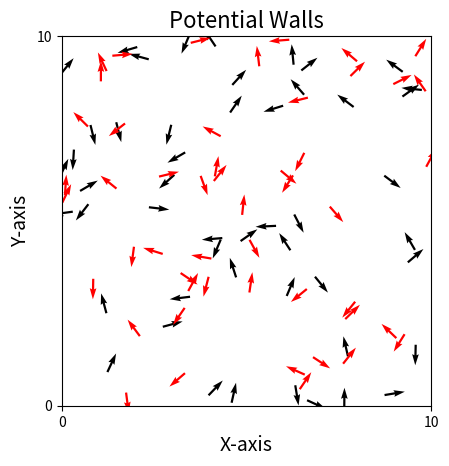

Here is the Python script that generated this plot:
'''
####### With LOS ######
import numpy as np
import matplotlib.pyplot as plt
from matplotlib.animation import FuncAnimation
import scipy.spatial
import scipy.constants


N=100  #Number of agents
D=10  #Size of domain
T=1000   #Total number of time steps (frames) in simulation
stepsize=0.2 #seconds      #change in time between calculation of position and angle
eta=0.15   #Random noise added to angles
v0=0.3   # 0.3m/s     #Starting velocity
R=1    #Interaction radius
scale = 3
force_scale = 0.01
fake_wall = 1
epsilon = 1e-6
v_SD = 0.03     # 0.03m/s
direction_SD = np.pi/72
#turning_rate_attraction = (np.pi/2)/80
#turning_rate = (np.pi/2)/2 #pi/2 rad/s
turning_rate = (np.pi/2)/5 #pi/2 rad/s
repulsion_range_s = 0.3   #meters  for small fish
repulsion_range_l = 0.6   #m  for large fish
attraction_range = 5    #m  
aligning_range_s = 1      #m  for small fish
aligning_range_l = 2      #m  for large fish
eccentricity_s = 2
eccentricity_l = 4
repel_LOS = np.deg2rad(60)
attract_LOS = np.deg2rad(300)
repel_scalefactor_s = 1
repel_scalefactor_l = 2
align_scalefactor = 1
attract_scalefactor = 1

np.random.seed(12)

pos = np.random.uniform(0, D, size=(N, 2))
angle = np.random.uniform(0, 2*np.pi, size=N)


def wall_force_vector(position, angle):
                         # x and y direction of the boid
    direction = np.array([np.cos(angle), np.sin(angle)])  
    Force = np.zeros(2)     # setting array for force due to walls

    # distance to walls
    dist_left = position[0]         # x = 0
    dist_right = D - position[0]    # x = D
    dist_bot = position[1]          # y = 0
    dist_top = D - position[1]      # y = D

    # normal vectors pointing away from each wall, alongside the boids respective distance to that wall
    normals = [
        (np.array([1.0, 0.0]), dist_left),       
        (np.array([-1.0, 0.0]), dist_right),    
        (np.array([0.0, 1.0]), dist_bot),        
        (np.array([0.0, -1.0]), dist_top)        
    ]

    # calculate force due to wall, and update 'Force', with the force and its direction using the normal vectors
    for norm_vec, dist in normals:
        if dist < fake_wall:
            mag = 1.0 / ((dist + epsilon)**scale)
            Force += mag * norm_vec   

    # changes the force from the wall, to a force that changes the direction of the boid, not the position
    torque = direction[0]*Force[1] - direction[1]*Force[0]

    return torque


def speed():
    global v0
    vel0 = np.full(shape=N, fill_value=v0)
    return np.random.normal(vel0, scale=v_SD)


def update():

    global pos
    global angle

    Meandirection = angle
    noise = np.random.uniform(-eta/2, eta/2, size=(N))
    total_wall_torque = np.zeros(N)
    repel_angle = np.zeros(N)
    repel_torque = np.zeros(N)
    align_angle = np.zeros(N)
    align_torque = np.zeros(N)
    attract_angle = np.zeros(N)
    attract_torque = np.zeros(N)
    direction_difference = np.zeros(N)
    #repel_mask_LOS = np.zeros((N, N))
    #align_mask_LOS = np.zeros((N, N))
    #attract_mask_LOS = np.zeros((N, N))
    direction_i = np.zeros((N, 2))
    dots = np.zeros((N, N))
    angle_difference = np.zeros((N, N))
    angle_difference2 = np.zeros((N, N))
    vector = np.zeros((N, N, 2))
    vector_norm = np.zeros(N)
    direction_vectors = np.zeros((N, N, 2))
    repel_weight = np.zeros(N)
    align_weight = np.zeros(N)
    attract_weight = np.zeros(N)
    

    DistanceMatrix = scipy.spatial.distance.pdist(pos)  #Scipy function to calculate distance between two agents
    DistanceMatrix = scipy.spatial.distance.squareform(DistanceMatrix)   #matrix of form [i, j] => distance between agents i and j
        #returns the distance of each agent to all other agents, the array is of size [N, N]

    for i in range(N):

        #Distance_Mask = DistanceMatrix <= R #Gives array of True/False, if distance less than R, this returns True
        
        #Vector of boid i to all others (change in x and y)
        vector[i] = pos - pos[i]
        
        #Direction of i
        direction_i[i] = np.array([np.cos(angle[i]), np.sin(angle[i])])
        
        #size of vector from boid i to each other boid
        #vector_norm[i] = np.linalg.norm(vector[i])
        #direction_vectors[i] = vector[i] / vector_norm[i]

        #corrected version
        vector_norm[i] = np.linalg.norm(vector[i], axis=1)
        direction_vectors[i] = vector[i] / (vector_norm[i][:,None] + 1e-9)

        
        #values from 0 to 1 (rate of full turn needed for boid to align with another) = dots
        dots[i] = np.sum(direction_vectors[i] * direction_i[i], axis=1)
        dots[i] = np.clip(dots[i], -1, 1)   #incase gives value above/below 1 or -1 (if above/below set equal to 1 or -1)
        angle_difference[i] = np.arccos(dots[i])      #used for LOS angles
        angle_difference2[i] = np.arctan(dots[i])     #used for attract angle
        
        repel_mask_distance_s = DistanceMatrix <= repulsion_range_s
        align_mask_distance_s = np.logical_and(DistanceMatrix <= aligning_range_s, DistanceMatrix > repulsion_range_s) 
        attract_mask_distance_s = np.logical_and(DistanceMatrix <= attraction_range, DistanceMatrix > aligning_range_s)

        repel_mask_LOS = angle_difference <= repel_LOS/2
        align_mask_LOS = np.logical_and(angle_difference > repel_LOS/2, angle_difference <= np.deg2rad(90) + repel_LOS/2)
        attract_mask_LOS = angle_difference <= attract_LOS/2


        repel_mask_s = np.logical_and(repel_mask_distance_s, repel_mask_LOS)
        align_mask_s = np.logical_and(align_mask_distance_s, align_mask_LOS)
        attract_mask_s = np.logical_and(attract_mask_distance_s, attract_mask_LOS)

        #Change mask values to True for when DistanceMatrix value is the distance of an agent to itself
        #for j in range (N):
        #    repel_mask_s[:, j][j] = True
        #    align_mask_s[:, j][j] = True
        #    attract_mask_s[:, j][j] = True


        ##### repulsion #####
        repel_angle[i] = np.sum((angle_difference[repel_mask_s[i]]))

        if np.sum(repel_mask_s[i]) > 0:
            if repel_angle[i] >= np.pi/2:
                repel_torque[i] = -turning_rate
            if repel_angle[i] < np.pi/2:
                repel_torque[i] = turning_rate
        else: 
            repel_torque[i] = 0

        
        repel_weight[i] = np.sum((0.05*repel_scalefactor_s)/DistanceMatrix[repel_mask_s[i]])

        repel_torque[i] *= repel_weight[i]


        ##### alignment #####
        if np.sum(align_mask_s[i]) > 0:
            direction_difference = (angle - angle[i])
            align_angle[i] = np.mean(direction_difference[align_mask_s[i]])
            align_torque[i] = turning_rate * align_angle[i]     #times by 0.7 or less if they still spin about
        else:
            align_torque[i] = 0

        
        align_weight[i] = np.sum(align_scalefactor * np.exp(-(DistanceMatrix[align_mask_s[i]] - 0.5 * (aligning_range_s + repulsion_range_s)/(aligning_range_s - repulsion_range_s))**2))

        align_torque[i] *= align_weight[i]

        
        ##### attraction #####
        if np.sum(attract_mask_distance_s[i]) > 0:
            angle_difference2 = (angle_difference2)
            attract_angle[i] = np.mean(angle_difference2[attract_mask_distance_s[i]])
            attract_torque[i] = turning_rate * attract_angle[i]
        else:
            attract_torque[i] = 0

        
        attract_weight[i] = np.sum(0.2 * attract_scalefactor * np.exp(-(DistanceMatrix[attract_mask_s[i]] - 0.5 * (attraction_range + aligning_range_s)/(attraction_range - aligning_range_s))**2))

        attract_torque[i] *= attract_weight[i]

        #attract_torque[i] = np.mean(attract_torque)

            
        Meandirection[i] += repel_torque[i] 
        Meandirection[i] += align_torque[i] 
        Meandirection[i] += attract_torque[i]

        #Meandirection[i] += (align_torque[i])# + attract_torque[i])
    

        #total_wall_torque[i] = wall_force_vector(pos[i], Meandirection[i])
    
    #Meandirection = Meandirection + total_wall_torque * force_scale

    update_angle = np.random.normal(Meandirection, direction_SD)

    cos = np.cos(update_angle)
    sin = np.sin(update_angle)

    vx = cos * v0 * stepsize
    vy = sin * v0 * stepsize

    #Updating the position of the agents
    pos[:, 0] += vx
    pos[:, 1] += vy

    angle = update_angle

    pos = np.mod(pos, D)

    return pos, cos, sin, DistanceMatrix, repel_mask_LOS[:, 1], DistanceMatrix[repel_mask_s[:, 0]], repel_weight, repel_torque, direction_difference

#print((update()[3]))
#print((update()[4]))
#print((update()[5]))
#print((update()[6]))
#print((update()[7]))
print((update()[8]))





fig, ax = plt.subplots()
ax.set_xlim([0, D])
ax.set_ylim([0, D])
animated_plot_quiver = ax.quiver(pos[:, 0], pos[:, 1], np.cos(angle), np.sin(angle), clim=[-np.pi, np.pi], pivot='mid')


plt.rcParams["font.family"] = "Times New Roman"
plt.title(f'Potential Walls', fontsize=16)
plt.xlabel('X-axis', fontsize=14)
plt.ylabel('Y-axis', fontsize=14)
plt.setp(ax.get_xticklabels(), visible='False')
plt.setp(ax.get_yticklabels(), visible='False')
plt.locator_params(axis='y', nbins=1)
plt.locator_params(axis='x', nbins=1)
ax.set_aspect('equal', adjustable='box')


def Animate_quiver(frame):
    pos, cos, sin, k, d, l, j, o, p = update()
    animated_plot_quiver.set_offsets(pos)
    animated_plot_quiver.set_UVC(cos, sin)
    #print(d)
    return (animated_plot_quiver,)


anim = FuncAnimation(fig = fig, func = Animate_quiver, interval = 1, frames = T, blit = False, repeat=False)

#anim.save(f"Hemelrijk, with weights.gif", dpi=400)
#plt.savefig("2DVicsekAnimation.png", dpi=400)
plt.show()
'''





########## altered ##########


####### With LOS ######
import numpy as np
import matplotlib.pyplot as plt
from matplotlib.animation import FuncAnimation
import scipy.spatial
import scipy.constants


N=100  #Number of agents
D=10  #Size of domain
T=1000   #Total number of time steps (frames) in simulation
stepsize=0.2 #seconds      #change in time between calculation of position and angle
eta=0.15   #Random noise added to angles
v0=0.3   # 0.3m/s     #Starting velocity
R=1    #Interaction radius
scale = 3
force_scale = 0.01
fake_wall = 1
epsilon = 1e-6
v_SD = 0.03     # 0.03m/s
direction_SD = np.pi/72
#turning_rate_attraction = (np.pi/2)/80
#turning_rate = (np.pi/2)/2 #pi/2 rad/s
turning_rate = (np.pi/2) #pi/2 rad/s
repulsion_range_s = 0.3   #meters  for small fish
repulsion_range_l = 0.6   #m  for large fish
attraction_range = 5      #m  
aligning_range_s = 1      #m  for small fish
aligning_range_l = 2      #m  for large fish
eccentricity_s = 2
eccentricity_l = 4
repel_LOS = np.deg2rad(60)
attract_LOS = np.deg2rad(300)
repel_scalefactor_s = 1
repel_scalefactor_l = 2
align_scalefactor = 1
attract_scalefactor = 1
active_sort_repel = 2
active_sort_align = 2
active_sort_attract = 2
risk_avoidance = 20#np.random.uniform(0, 40, size=N)

np.random.seed(12)

pos = np.random.uniform(0, D, size=(N, 2))
angle = np.random.uniform(0, 2*np.pi, size=N)

size_s = np.zeros(50)
size_l = np.ones(50)
size = np.concatenate((size_s, size_l))



def wall_force_vector(position, angle):
                         # x and y direction of the boid
    direction = np.array([np.cos(angle), np.sin(angle)])  
    Force = np.zeros(2)     # setting array for force due to walls

    # distance to walls
    dist_left = position[0]         # x = 0
    dist_right = D - position[0]    # x = D
    dist_bot = position[1]          # y = 0
    dist_top = D - position[1]      # y = D

    # normal vectors pointing away from each wall, alongside the boids respective distance to that wall
    normals = [
        (np.array([1.0, 0.0]), dist_left),       
        (np.array([-1.0, 0.0]), dist_right),    
        (np.array([0.0, 1.0]), dist_bot),        
        (np.array([0.0, -1.0]), dist_top)        
    ]

    # calculate force due to wall, and update 'Force', with the force and its direction using the normal vectors
    for norm_vec, dist in normals:
        if dist < fake_wall:
            mag = 1.0 / ((dist + epsilon)**scale)
            Force += mag * norm_vec   

    # changes the force from the wall, to a force that changes the direction of the boid, not the position
    torque = direction[0]*Force[1] - direction[1]*Force[0]

    return torque


def speed():
    global v0
    vel0 = np.full(shape=N, fill_value=v0)
    return np.random.normal(vel0, scale=v_SD)



def angle_wrap(a):
    #angles between -pi and pi
    return (a + np.pi) % (2 * np.pi) - np.pi

def angular_difference_signed(target, source):
    """Signed smallest angle target - source in [-pi, pi]."""
    return angle_wrap(target - source)


def repel(bearing, distance_array, scale_factor):

    signs = np.sign(bearing)

    signs[signs == 0] = np.random.choice([-1, 1], size=(signs == 0).sum())

    repel_weight = ((0.05*scale_factor)/distance_array)

    repel_rotate = (-turning_rate * signs * repel_weight)

    return np.mean(repel_rotate)


def align(distance_array, target, source, scale_factor, align_range, repel_range):

    angle_difference = angular_difference_signed(target, source)

    align_weight = (scale_factor * np.exp(-(distance_array - 0.5 * (align_range + repel_range)/(align_range - repel_range))**2))

    align_rotate = turning_rate * angle_difference * align_weight

    return np.mean(align_rotate)


def attract(bearing, distance_array, scale_factor, attract_range, align_range):

    heading_vals = np.cos(bearing)

    sign_to_j = np.sign(bearing)
    sign_to_j[sign_to_j == 0] = 1

    attract_rotate = turning_rate * heading_vals * sign_to_j
                
    attract_weight = (0.2 * scale_factor * np.exp(-(distance_array - 0.5 * (attract_range + align_range)/(attract_range - align_range))**2))

    return np.mean(attract_rotate * attract_weight)



def update():

    global pos
    global angle

    DistanceMatrix = scipy.spatial.distance.pdist(pos)  #Scipy function to calculate distance between two agents
    DistanceMatrix = scipy.spatial.distance.squareform(DistanceMatrix)   #matrix of form [i, j] => distance between agents i and j
        #returns the distance of each agent to all other agents, the array is of size [N, N]

    vec_ij = pos[None, :, :] - pos[:, None, :]  

    dist = np.linalg.norm(vec_ij, axis=2)  

    np.fill_diagonal(dist, np.inf)

    bearing_ij = np.arctan2(vec_ij[:, :, 1], vec_ij[:, :, 0])
    rel_bearing_ij = angle_wrap(bearing_ij - angle[:, None])
    
    repel_mask_distance_s = dist <= repulsion_range_s
    align_mask_distance_s = (dist > repulsion_range_s) & (dist <= aligning_range_s)
    attract_mask_distance_s = (dist > aligning_range_s) & (dist <= attraction_range)

    repel_mask_distance_l = dist <= repulsion_range_l
    align_mask_distance_l = (dist > repulsion_range_l) & (dist <= aligning_range_l)
    attract_mask_distance_l = (dist > aligning_range_l) & (dist <= attraction_range)

    repel_mask_LOS = np.abs(rel_bearing_ij) <= (repel_LOS/2)
    align_mask_LOS = (np.abs(rel_bearing_ij) > (repel_LOS/2)) & (np.abs(rel_bearing_ij)  <= (np.deg2rad(90) + repel_LOS/2))
    attract_mask_LOS = np.abs(rel_bearing_ij) <= (attract_LOS/2)

    repel_mask_s = repel_mask_distance_s & repel_mask_LOS
    align_mask_s = align_mask_distance_s & align_mask_LOS
    attract_mask_s = attract_mask_distance_s & attract_mask_LOS

    repel_mask_l = repel_mask_distance_l & repel_mask_LOS
    align_mask_l = align_mask_distance_l & align_mask_LOS
    attract_mask_l = attract_mask_distance_l & attract_mask_LOS

    rotation_s = np.zeros(N)
    rotation_l = np.zeros(N)
        
    ############################## small ##############################

    for i in range(N):

        if size[i] == 0:

            ##### repulsion #####
            repel_s = np.where(repel_mask_s[i])[0]
            repel_contribution = 0

            if repel_s.size > 0:

                if size[i] == 0:

                    repel_contribution = repel(rel_bearing_ij[i, repel_s], DistanceMatrix[i, repel_s], repel_scalefactor_s/active_sort_repel)
                   
                if size[i] == 1:

                    repel_contribution = repel(rel_bearing_ij[i, repel_s], DistanceMatrix[i, repel_s], repel_scalefactor_s*active_sort_repel*risk_avoidance)
   
                #rotation_s[i] = repel(rel_bearing_ij[i, repel_s], DistanceMatrix[i, repel_s], repel_scalefactor_s)
                rotation_s[i] = repel_contribution
        
            else:

                ##### alignment #####
                align_s = np.where(align_mask_s[i])[0]
                align_contribution_s = 0

                if align_s.size > 0:

                    if size[i] == 0:

                        align_contribution_s = align(DistanceMatrix[i, align_s], angle[align_s], angle[i], align_scalefactor*active_sort_align, aligning_range_s, repulsion_range_s)

                    if size[i] == 1:

                        align_contribution_s = align(DistanceMatrix[i, align_s], angle[align_s], angle[i], align_scalefactor/active_sort_align, aligning_range_s, repulsion_range_s)

                    #align_contribution_s = align(DistanceMatrix[i, align_s], angle[align_s], angle[i], align_scalefactor, aligning_range_s, repulsion_range_s)

            
                ##### attraction #####
                attract_s = np.where(attract_mask_s[i])[0]
                attract_contribution_s = 0

                if attract_s.size > 0:

                    if size[i] == 0:

                        attract_contribution_s = attract(rel_bearing_ij[i, attract_s], DistanceMatrix[i, attract_s], attract_scalefactor*active_sort_attract, attraction_range, aligning_range_s)

                    if size[i] == 1:

                        attract_contribution_s = attract(rel_bearing_ij[i, attract_s], DistanceMatrix[i, attract_s], attract_scalefactor/active_sort_attract, attraction_range, aligning_range_s)

                    #attract_contribution_s = attract(rel_bearing_ij[i, attract_s], DistanceMatrix[i, attract_s], attract_scalefactor, attraction_range, aligning_range_s)

                rotation_s[i] = align_contribution_s + attract_contribution_s

        
    ############################## large ##############################

    for i in range(N):

        if size[i] == 1:

            repel_l = np.where(repel_mask_l[i])[0]
            repel_contribution = 0

            if repel_l.size > 0:

                if size[i] == 0:

                    repel_contribution = repel(rel_bearing_ij[i, repel_l], DistanceMatrix[i, repel_l], repel_scalefactor_l*active_sort_repel)
                
                if size[i] == 1:

                    repel_contribution = repel(rel_bearing_ij[i, repel_l], DistanceMatrix[i, repel_l], repel_scalefactor_l/active_sort_repel)

                #rotation_l[i] = repel(rel_bearing_ij[i, repel_l], DistanceMatrix[i, repel_l], repel_scalefactor_l)
                rotation_l[i] = repel_contribution

            else:

                align_l = np.where(align_mask_l[i])[0]
                align_contribution_l = 0

                if align_l.size > 0:

                    if size[i] == 0:

                        align_contribution_l = align(DistanceMatrix[i, align_l], angle[align_l], angle[i], align_scalefactor*active_sort_align, aligning_range_l, repulsion_range_l)

                    if size[i] == 1:

                        align_contribution_l = align(DistanceMatrix[i, align_l], angle[align_l], angle[i], align_scalefactor/active_sort_align, aligning_range_l, repulsion_range_l)

                    #align_contribution_l = align(DistanceMatrix[i, align_l], angle[align_l], angle[i], align_scalefactor, aligning_range_l, repulsion_range_l)

                attract_l = np.where(attract_mask_l[i])[0]
                attract_contribution_l = 0

                if attract_l.size > 0:

                    if size[i] == 0:

                        attract_contribution_l = attract(rel_bearing_ij[i, attract_l], DistanceMatrix[i, attract_l], attract_scalefactor*active_sort_attract, attraction_range, aligning_range_l)

                    if size[i] == 1:

                        attract_contribution_l = attract(rel_bearing_ij[i, attract_l], DistanceMatrix[i, attract_l], attract_scalefactor/active_sort_attract, attraction_range, aligning_range_l)

                    #attract_contribution_l = attract(rel_bearing_ij[i, attract_l], DistanceMatrix[i, attract_l], attract_scalefactor, attraction_range, aligning_range_l)

                rotation_l[i] = align_contribution_l + attract_contribution_l

    
    mean_heading = angle + (rotation_s + rotation_l) * stepsize

    update_angle = np.random.normal(mean_heading, direction_SD)

    cos = np.cos(update_angle)
    sin = np.sin(update_angle)

    vx = cos * v0 * stepsize
    vy = sin * v0 * stepsize

    #Updating the position of the agents
    pos[:, 0] += vx
    pos[:, 1] += vy

    angle = update_angle

    pos = np.mod(pos, D)

    return pos, cos, sin#, rotation_s, rotation_l


#print(update()[3])
#print(update()[4])
#print(update()[5])



fig, ax = plt.subplots()
ax.set_xlim([0, D])
ax.set_ylim([0, D])

color1 = np.full(len(size_s), fill_value='black')
color2 = np.full(len(size_l), fill_value='red')
color = np.concatenate((color1, color2))
    
animated_plot_quiver = ax.quiver(pos[:, 0], pos[:, 1], np.cos(angle), np.sin(angle), clim=[-np.pi, np.pi], pivot='mid', color = color)


plt.rcParams["font.family"] = "Times New Roman"
plt.title(f'Potential Walls', fontsize=16)
plt.xlabel('X-axis', fontsize=14)
plt.ylabel('Y-axis', fontsize=14)
plt.setp(ax.get_xticklabels(), visible='False')
plt.setp(ax.get_yticklabels(), visible='False')
plt.locator_params(axis='y', nbins=1)
plt.locator_params(axis='x', nbins=1)
ax.set_aspect('equal', adjustable='box')


def Animate_quiver(frame):
    pos, cos, sin = update()
    animated_plot_quiver.set_offsets(pos)
    animated_plot_quiver.set_UVC(cos, sin)
    #print(k, n, m)
    return (animated_plot_quiver,)


anim = FuncAnimation(fig = fig, func = Animate_quiver, interval = 1, frames = T, blit = False, repeat=False)

#anim.save(f"Hemelrijk, with weights, np.random.seed(12), 75_25 big_small, no active sorting.gif", dpi=400)
#plt.savefig("2DVicsekAnimation.png", dpi=400)
plt.show()


